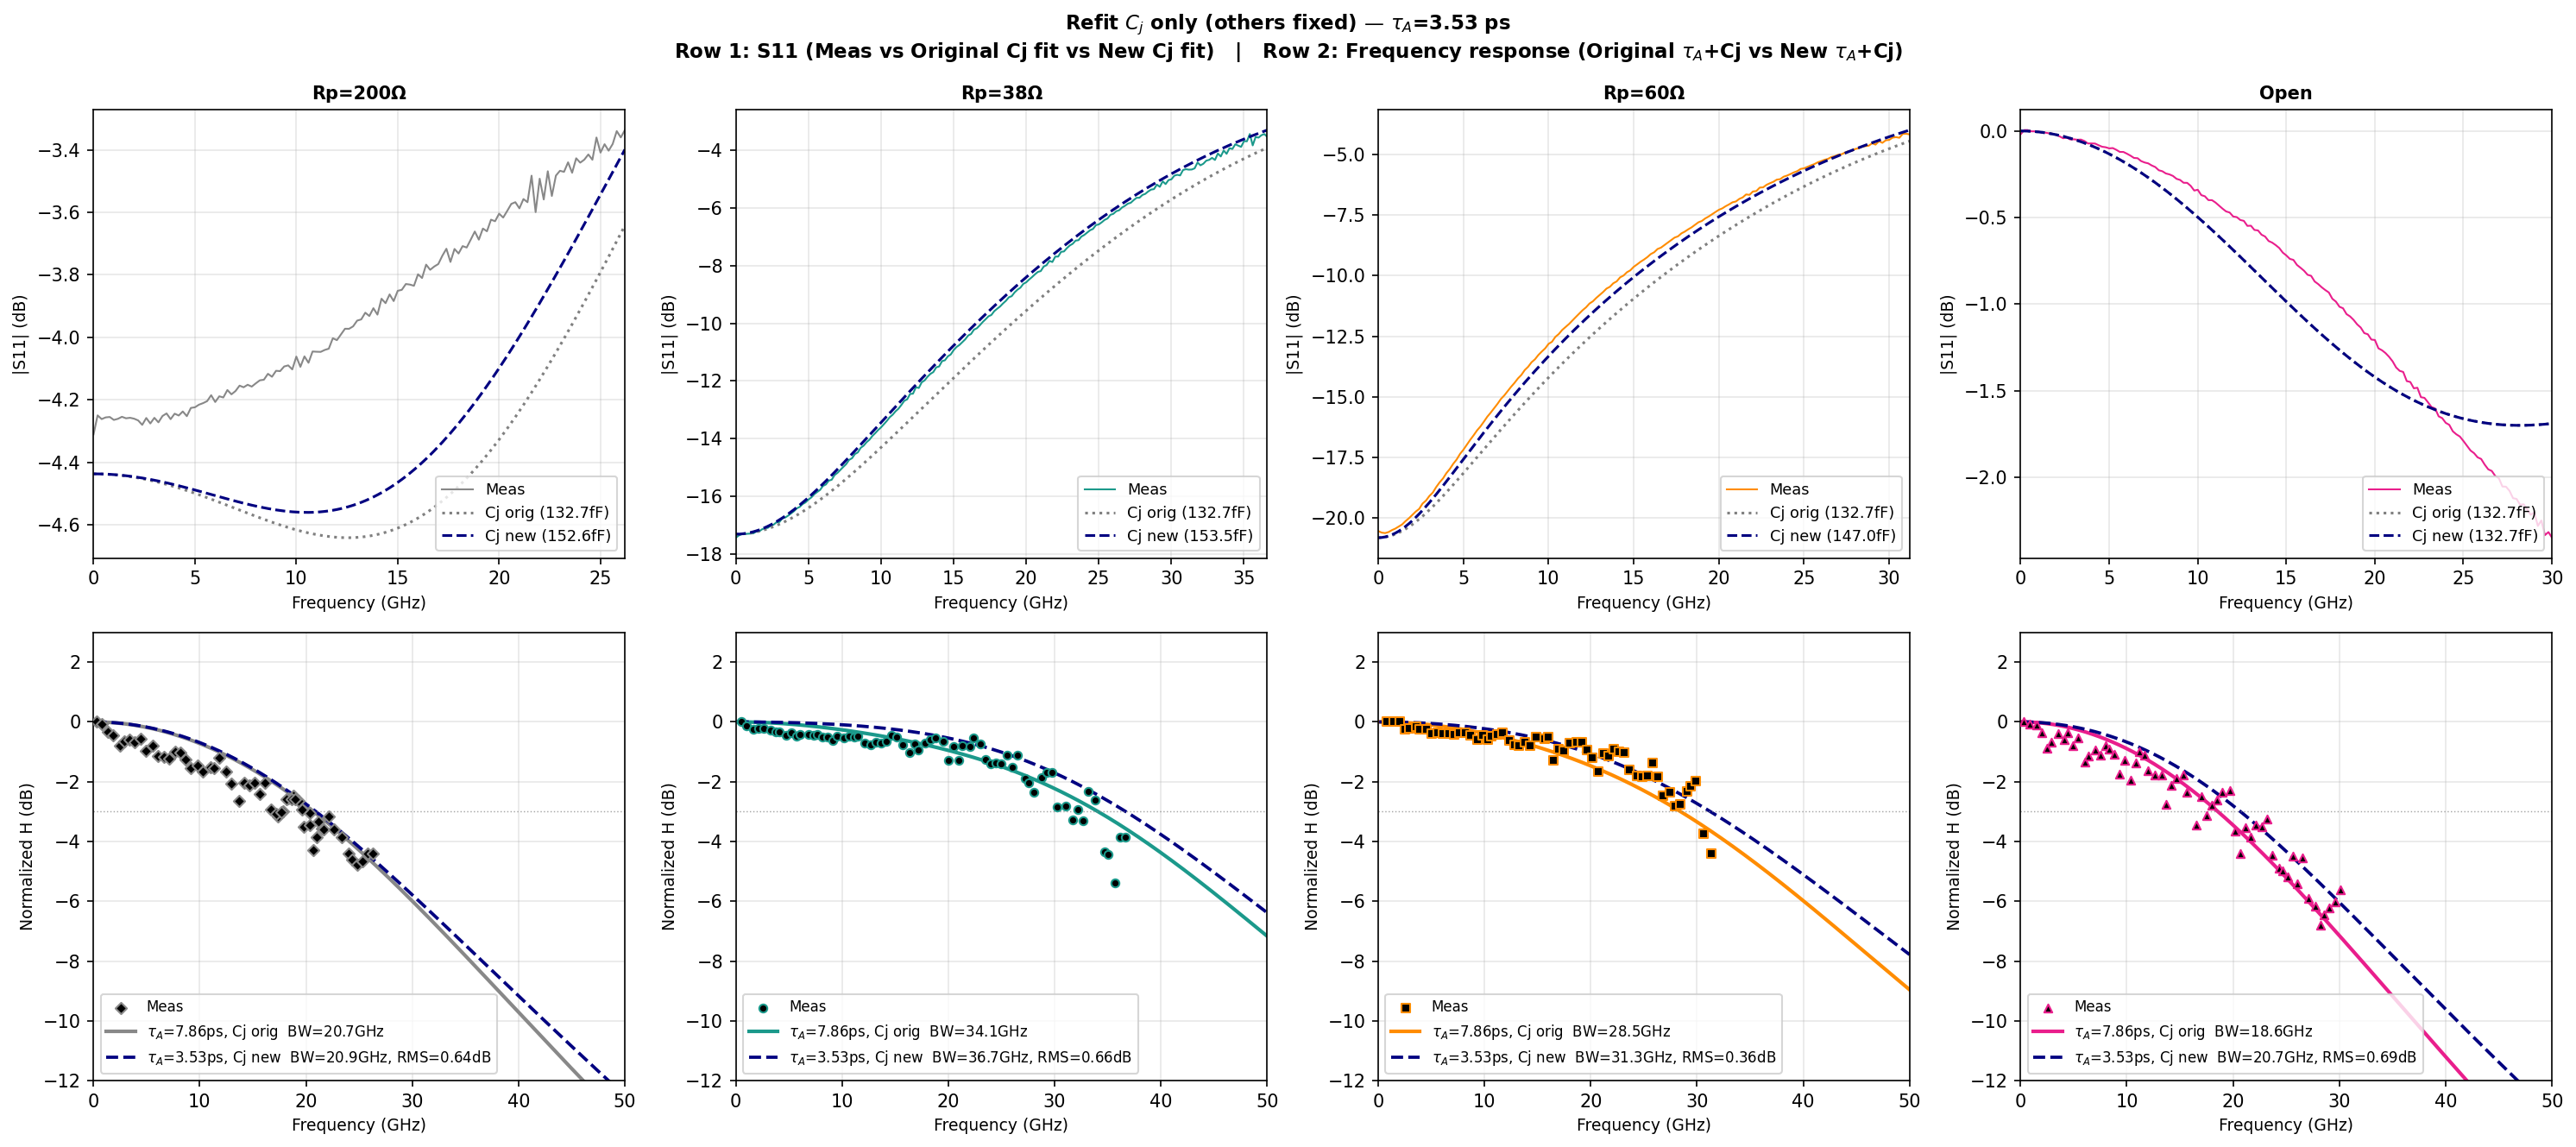

Source code (Python):
"""
Refit Cj only (others fixed) with tau_A = 3.53 ps
=================================================
Keep Rs, L_CPW, L_CPW2, L_Rp at original S11-fit values.
Vary only Cj per device to refit S11.
Then evaluate frequency-response prediction with tau_A = 3.53 ps and
compare against tau_A = 7.862 ps + original Cj.
"""
import re, os, sys
import numpy as np
import matplotlib.pyplot as plt
from scipy.optimize import minimize_scalar

# ── Load data arrays from main.py without running its full pipeline ─
_main = open(os.path.join(os.path.dirname(__file__), 'main.py')).read()
_ns = {'np': np}
for var in ['ref_f_GHz', 'ref_loss_dB',
            '_s1p_200', '_s1p_33', '_s1p_55', '_s1p_WO',
            '_freq_200', '_freq_33', '_freq_55', '_freq_WO']:
    m = re.search(rf'^{var}\s*=\s*np\.array\(\[.*?\n\]\)', _main, re.MULTILINE | re.DOTALL)
    if not m:
        sys.exit(f'Could not find {var} in main.py')
    exec(m.group(0), _ns)

ref_f_GHz   = _ns['ref_f_GHz'];   ref_loss_dB = _ns['ref_loss_dB']
S1P = {'Rp=200Ω': _ns['_s1p_200'], 'Rp=38Ω': _ns['_s1p_33'],
       'Rp=60Ω':  _ns['_s1p_55'],  'Open':   _ns['_s1p_WO']}
FREQ = {'Rp=200Ω': _ns['_freq_200'], 'Rp=38Ω': _ns['_freq_33'],
        'Rp=60Ω':  _ns['_freq_55'],  'Open':   _ns['_freq_WO']}

# ── Transit-time model ──────────────────────────────────────────────
W_A_undep = 480e-9; W_A_dep = 160e-9; W_cliff = 50e-9; W_C = 740e-9
W_tot = W_A_undep + W_A_dep + W_cliff + W_C
v_os_InP = 4.0e5; v_os_InGaAs = 2.1e5; v_h_InGaAs = 4.5e4
tau_Ad = W_A_dep/v_os_InGaAs; tau_cl = W_cliff/v_os_InP
tau_C  = W_C/v_os_InP;        tau_h  = W_A_dep/v_h_InGaAs

def H_ph_factory(tau_A):
    def H_ph(w):
        sinc = lambda x: np.sinc(x/np.pi)
        HA   = 1/(1+1j*w*tau_A)
        HAd  = sinc(w*tau_Ad/2)*np.exp(-1j*(w*tau_A+w*tau_Ad/2))
        Hcl  = sinc(w*tau_cl/2)*np.exp(-1j*(w*tau_A+w*tau_Ad+w*tau_cl/2))
        Hco  = sinc(w*tau_C/2) *np.exp(-1j*(w*tau_A+w*tau_Ad+w*tau_cl+w*tau_C/2))
        HAd_h = sinc(w*tau_h/2)*np.exp(-1j*(w*tau_A+w*tau_h/2))
        return (W_A_undep*HA + W_A_dep*HAd + W_A_dep*HAd_h
                + W_cliff*Hcl + W_C*Hco)/(W_tot + W_A_dep)
    return H_ph

# ── Circuit ─────────────────────────────────────────────────────────
# C_CPW: pad-fitted value (overrides ADS default 28.93 fF in original code)
C_CPW = 46.53e-15; R_L = 50.0
def _Y_Rp(w, Rp, Lrp):
    if np.isinf(Rp): return 0.0
    return 1.0/(Rp + 1j*w*Lrp)
def H_ckt(w, Rs, Cpd, Rp, Lcpw, Lrp=0.0, Lcpw2=0.0):
    Zs = Rs + 1j*w*Lcpw2
    Y_A = 1j*w*C_CPW + _Y_Rp(w, Rp, Lrp) + 1/(1j*w*Lcpw + R_L)
    return (R_L/(1j*w*Lcpw + R_L)) / (1j*w*Cpd + Y_A*(1 + 1j*w*Cpd*Zs))
def sim_S11(w, Rs, Cpd, Rp, Lcpw, Lrp=0.0, Lcpw2=0.0):
    Zs = Rs + 1j*w*Lcpw2
    Z_dev = Zs + 1/(1j*w*Cpd)
    Y_nodeA = 1j*w*C_CPW + _Y_Rp(w, Rp, Lrp) + 1/Z_dev
    Z_in = 1j*w*Lcpw + 1/Y_nodeA
    return (Z_in - 50)/(Z_in + 50)
def get_bw(f, Hd):
    idx = np.where(Hd <= -3)[0]
    return f[idx[0]]/1e9 if len(idx) else np.nan

# ── Reference / configs (Rs, L_CPW, L_CPW2, L_Rp fixed) ─────────────
configs = [
    dict(lbl='Rp=200Ω', Rp=200,    col='#888888', mk='D',
         Rs=8.92, Cj_orig=132.7e-15, Lcpw=178.9e-12, Lcpw2=0.0,    Lrp=153e-12),
    dict(lbl='Rp=38Ω',  Rp=38,     col='#1B998B', mk='o',
         Rs=8.92, Cj_orig=132.7e-15, Lcpw=135.9e-12, Lcpw2=43.0e-12, Lrp=65.6e-12),
    dict(lbl='Rp=60Ω',  Rp=60,     col='#FF8C00', mk='s',
         Rs=8.92, Cj_orig=132.7e-15, Lcpw=133.2e-12, Lcpw2=45.7e-12, Lrp=71.8e-12),
    dict(lbl='Open',    Rp=np.inf, col='#E91E8C', mk='^',
         Rs=8.92, Cj_orig=132.7e-15, Lcpw=178.9e-12, Lcpw2=0.0,    Lrp=0.0),
]

def get_freq_response(arr):
    f_ghz = arr[:,0]
    cal = arr[:,1] + np.interp(f_ghz, ref_f_GHz, ref_loss_dB)
    return f_ghz*1e9, cal - cal[0]
def get_s1p(arr, f_max):
    fr = arr[:,0]
    S11 = 10**(arr[:,1]/20) * np.exp(1j*np.deg2rad(arr[:,2]))
    mask = fr <= f_max
    return fr[mask], S11[mask]

TAU_A_NEW = 3.530e-12
TAU_A_OLD = 7.862e-12

f_plot = np.linspace(0.1e9, 50e9, 5000); w_plot = 2*np.pi*f_plot

# ── 1-parameter S11 refit: only Cj ──────────────────────────────────
print(f'\n{"="*108}')
print(f'{"Device":>10} | {"Rp":>5} | {"Cj_orig":>9} | {"Cj_fit":>9} | '
      f'{"RMS_S11 orig":>13} | {"RMS_S11 new":>12} | '
      f'{"BW(orig τ_A)":>12} | {"BW(new τ_A)":>12} | {"RMS_H new":>10}')
print('='*108)

results = []
for cfg in configs:
    fm_all, pm = get_freq_response(FREQ[cfg['lbl']])
    f_max = fm_all.max()
    fs11, S11m = get_s1p(S1P[cfg['lbl']], f_max)
    ws11 = 2*np.pi*fs11
    wm   = 2*np.pi*fm_all

    # Cost: |Sim - Meas|^2 (S11 only)
    def cost(Cj):
        S11s = sim_S11(ws11, cfg['Rs'], Cj, cfg['Rp'], cfg['Lcpw'],
                       Lrp=cfg['Lrp'], Lcpw2=cfg['Lcpw2'])
        return np.mean(np.abs(S11s - S11m)**2)

    res = minimize_scalar(cost, bounds=(50e-15, 300e-15), method='bounded',
                          options={'xatol': 1e-18})
    Cj_new = res.x

    # RMS S11 for both
    S11_orig = sim_S11(ws11, cfg['Rs'], cfg['Cj_orig'], cfg['Rp'], cfg['Lcpw'],
                       Lrp=cfg['Lrp'], Lcpw2=cfg['Lcpw2'])
    S11_new  = sim_S11(ws11, cfg['Rs'], Cj_new, cfg['Rp'], cfg['Lcpw'],
                       Lrp=cfg['Lrp'], Lcpw2=cfg['Lcpw2'])
    rms_orig = np.sqrt(np.mean(np.abs(S11_orig - S11m)**2))
    rms_new  = np.sqrt(np.mean(np.abs(S11_new  - S11m)**2))

    # Freq response: original Cj + tau_A_old   vs   new Cj + tau_A_new
    H_old = H_ph_factory(TAU_A_OLD); H_new = H_ph_factory(TAU_A_NEW)
    Hckt_orig = H_ckt(w_plot, cfg['Rs'], cfg['Cj_orig'], cfg['Rp'], cfg['Lcpw'],
                      Lrp=cfg['Lrp'], Lcpw2=cfg['Lcpw2'])
    Hckt_new  = H_ckt(w_plot, cfg['Rs'], Cj_new,         cfg['Rp'], cfg['Lcpw'],
                      Lrp=cfg['Lrp'], Lcpw2=cfg['Lcpw2'])
    Hd_orig = 20*np.log10(np.abs(H_old(w_plot)*Hckt_orig) / np.abs(H_old(0)*Hckt_orig[0]))
    Hd_new  = 20*np.log10(np.abs(H_new(w_plot)*Hckt_new ) / np.abs(H_new(0) *Hckt_new[0] ))
    bw_orig = get_bw(f_plot, Hd_orig)
    bw_new  = get_bw(f_plot, Hd_new)

    # RMS_H new at measurement points
    Hckt_m_new = H_ckt(wm, cfg['Rs'], Cj_new, cfg['Rp'], cfg['Lcpw'],
                       Lrp=cfg['Lrp'], Lcpw2=cfg['Lcpw2'])
    Ht_m_new = H_new(wm) * Hckt_m_new
    Hd_m_new = 20*np.log10(np.abs(Ht_m_new)/np.abs(Ht_m_new[0]))
    rms_H_new = np.sqrt(np.mean((Hd_m_new - pm)**2))

    bw_o_s = f'{bw_orig:.1f}' if not np.isnan(bw_orig) else '>50'
    bw_n_s = f'{bw_new:.1f}'  if not np.isnan(bw_new)  else '>50'
    print(f'{cfg["lbl"]:>10} | {cfg["Rp"]!s:>5} | {cfg["Cj_orig"]*1e15:>8.1f}fF | '
          f'{Cj_new*1e15:>8.1f}fF | {rms_orig:>13.5f} | {rms_new:>12.5f} | '
          f'{bw_o_s:>12} | {bw_n_s:>12} | {rms_H_new:>10.3f}')

    results.append(dict(cfg=cfg, Cj_new=Cj_new, S11m=S11m, fs11=fs11,
                        S11_orig=S11_orig, S11_new=S11_new,
                        fm=fm_all, pm=pm, Hd_orig=Hd_orig, Hd_new=Hd_new,
                        bw_orig=bw_orig, bw_new=bw_new, rms_H_new=rms_H_new))

# ── Plot ────────────────────────────────────────────────────────────
fig, axes = plt.subplots(2, 4, figsize=(20, 9))
fig.suptitle(
    rf'Refit $C_j$ only (others fixed) — $\tau_A$=3.53 ps' '\n'
    r'Row 1: S11 (Meas vs Original Cj fit vs New Cj fit)   |   '
    r'Row 2: Frequency response (Original $\tau_A$+Cj vs New $\tau_A$+Cj)',
    fontsize=11, fontweight='bold')

for ci, r in enumerate(results):
    cfg = r['cfg']; col = cfg['col']; mk = cfg['mk']

    # Row 0: S11 magnitude
    ax = axes[0, ci]
    ax.plot(r['fs11']/1e9, 20*np.log10(np.abs(r['S11m'])),
            '-', color=col, lw=1.0, label='Meas')
    ax.plot(r['fs11']/1e9, 20*np.log10(np.abs(r['S11_orig'])),
            ':', color='gray', lw=1.5,
            label=f'Cj orig ({cfg["Cj_orig"]*1e15:.1f}fF)')
    ax.plot(r['fs11']/1e9, 20*np.log10(np.abs(r['S11_new'])),
            '--', color='navy', lw=1.5,
            label=f'Cj new ({r["Cj_new"]*1e15:.1f}fF)')
    ax.set_xlabel('Frequency (GHz)', fontsize=9)
    ax.set_ylabel('|S11| (dB)', fontsize=9)
    ax.set_title(cfg['lbl'], fontsize=10, fontweight='bold')
    ax.set_xlim(0, r['fs11'].max()/1e9)
    ax.legend(fontsize=8.5, loc='lower right')
    ax.grid(True, alpha=0.3)

    # Row 1: frequency response
    ax = axes[1, ci]
    ax.scatter(r['fm']/1e9, r['pm'], color='k', marker=mk, s=20,
               edgecolors=col, linewidths=1.0, zorder=5, label='Meas')
    bw_o_s = f'{r["bw_orig"]:.1f}' if not np.isnan(r['bw_orig']) else '>50'
    bw_n_s = f'{r["bw_new"]:.1f}'  if not np.isnan(r['bw_new'])  else '>50'
    ax.plot(f_plot/1e9, r['Hd_orig'], '-', color=col, lw=2.0,
            label=rf'$\tau_A$=7.86ps, Cj orig  BW={bw_o_s}GHz')
    ax.plot(f_plot/1e9, r['Hd_new'], '--', color='navy', lw=1.8,
            label=rf'$\tau_A$=3.53ps, Cj new  BW={bw_n_s}GHz, RMS={r["rms_H_new"]:.2f}dB')
    ax.axhline(-3, color='gray', ls=':', lw=0.7, alpha=0.7)
    ax.set_xlabel('Frequency (GHz)', fontsize=9)
    ax.set_ylabel('Normalized H (dB)', fontsize=9)
    ax.set_xlim(0, 50); ax.set_ylim(-12, 3)
    ax.legend(fontsize=8, loc='lower left')
    ax.grid(True, alpha=0.3)

fig.tight_layout()
out = 'tauA_refit_Cj.png'
fig.savefig(out, dpi=150, bbox_inches='tight')
print(f'\nSaved: {out}')
